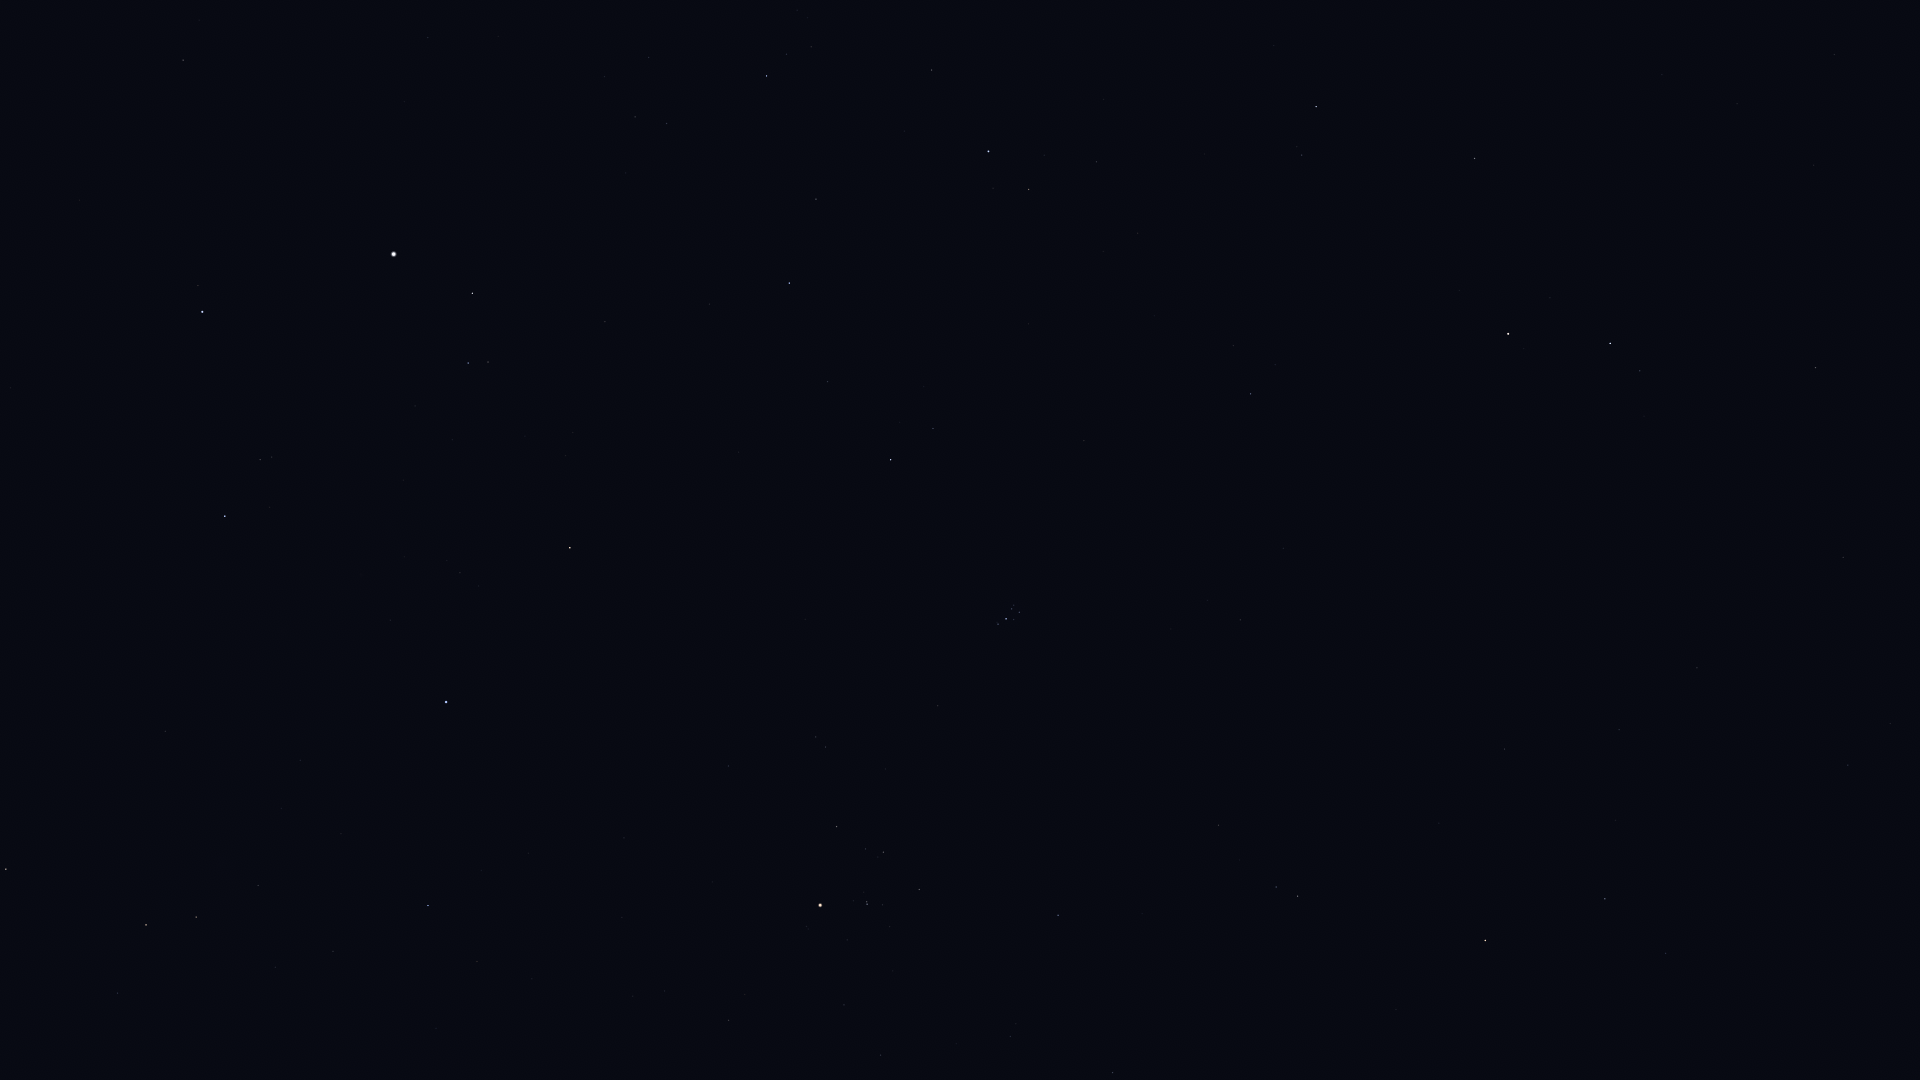

Data behind this chart, as committed beside it:
Star_ID, Name, X, Y
5742, HIP 5742, 1737, 104
6193, HIP 6193, 1662, 75
6643, Bélénos, 1613, 72
7097, Alpherg, 1816, 368
8198, Torcular, 1843, 557
8796, Mothallah, 1475, 158
8832, Mesarthim, 1640, 371
8833, HIP 8833, 1890, 723
8903, Sheratan, 1610, 343
9487, Alrescha, 1848, 765
9884, Hamal, 1508, 334
10670, HIP 10670, 1302, 155
10826, Mira, 1830, 962
12093, HIP 12093, 1616, 820
12191, Buna, 1096, 46
12706, Kaffaljidhma, 1605, 899
13061, Lilii Borea, 1233, 346
13209, Bharani, 1251, 394
13254, HIP 13254, 1097, 162
14135, Menkar, 1485, 940
14576, Algol, 989, 151
14668, Misam, 932, 70
14838, Botein, 1240, 620
15900, HIP 15900, 1298, 896
17358, HIP 17358, 767, 76
18246, Atik, 933, 428
17489, Celaeno, 1018, 608
17499, Electra, 1019, 612
17531, Taygeta, 1014, 605
17573, Maia, 1012, 609
17579, Asterope, 1009, 605
17608, Merope, 1014, 619
17702, Alcyone, 1006, 619
17851, Pleione, 997, 622
18532, HIP 18532, 789, 283
18614, Menkib, 828, 382
18724, HIP 18724, 1058, 915
20205, Prima Hyadum, 919, 889
20455, Secunda Hyadum, 883, 852
20648, HIP 20648, 866, 849
20889, Ain, 837, 827
20894, Chamukuy, 867, 904
21421, Aldebaran, 820, 905
21881, HIP 21881, 729, 766
23015, Hassaleh, 570, 548
23416, Almaaz, 472, 293
23453, Saclateni, 488, 362
23767, Haedus, 468, 363
24608, Capella, 394, 254
25428, Elnath, 446, 702
26451, Tianguan, 428, 906
27913, HIP 27913, 333, 951
28360, Menkalinan, 202, 312
28380, Mahasim, 225, 516
28716, HIP 28716, 275, 967
28734, HIP 28734, 258, 885
29655, HIP 29655, 196, 917
30343, HIP 30343, 146, 925
30860, Lucilinburhuc, 68, 483
30883, HIP 30883, 118, 993
... 1 more rows
